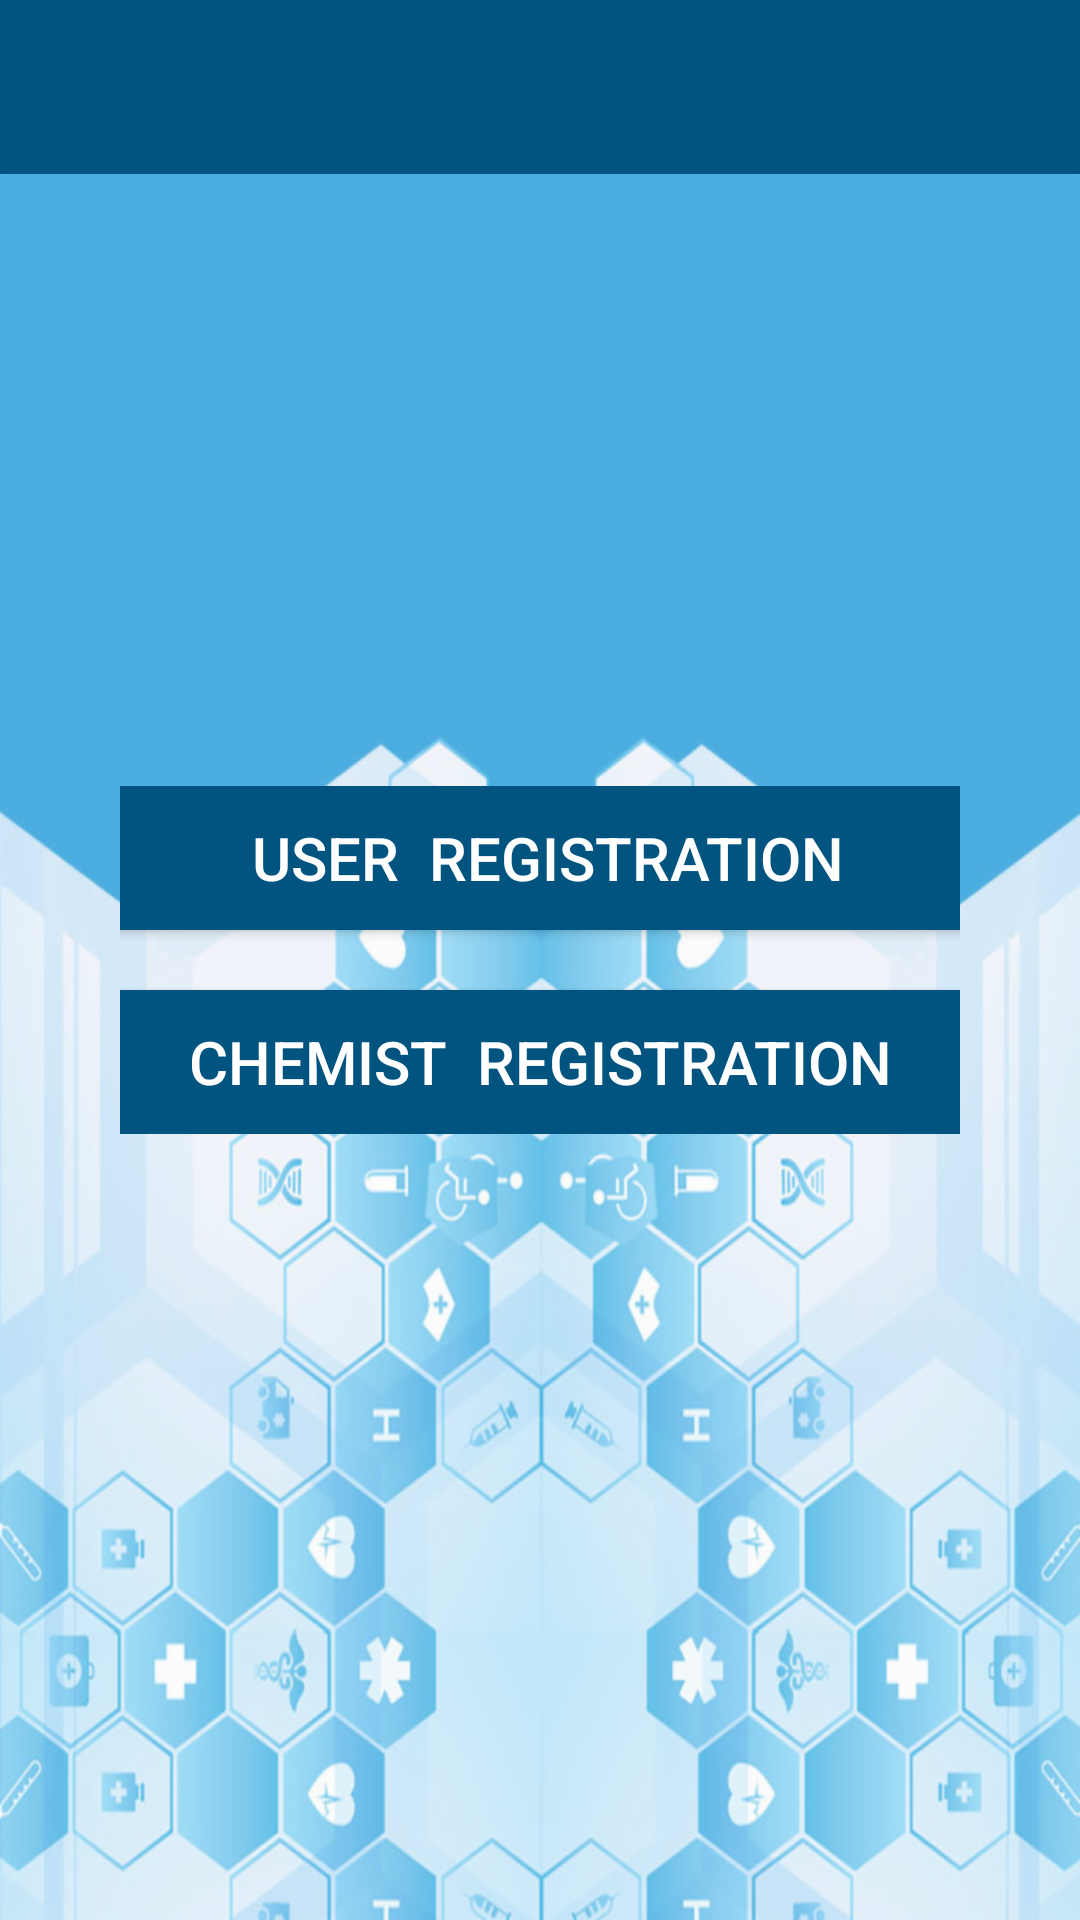

Write the Android layout XML for this screen, with the resource values it uses.
<!-- AndroidManifest.xml: application theme AppTheme -->
<!-- res/layout/activity_register_option.xml -->
<?xml version="1.0" encoding="utf-8"?>
<RelativeLayout xmlns:android="http://schemas.android.com/apk/res/android"
    xmlns:tools="http://schemas.android.com/tools"
    android:layout_width="match_parent"
    android:layout_height="match_parent"
    android:background="@drawable/bg1"
    tools:context="com.bizhawkz.d2dRoni.RegisterOption">
    <android.support.v7.widget.Toolbar
        android:id="@+id/toolbar"
        android:layout_width="match_parent"
        android:layout_height="58dp"
        android:background="@color/dark"
        android:minHeight="?attr/actionBarSize"
        android:titleTextColor="#ffffff">

    </android.support.v7.widget.Toolbar>

    <LinearLayout
        android:layout_width="match_parent"
        android:layout_height="wrap_content"
        android:orientation="vertical"
        android:weightSum="2"
        android:layout_centerInParent="true"
        android:layout_marginLeft="40dp"
        android:layout_marginRight="40dp"
        android:layout_marginTop="80dp"
        android:id="@+id/lay1"
        android:layout_gravity="center_vertical">
        <Button
            android:layout_width="fill_parent"
            android:layout_height="wrap_content"
            android:text=" User  Registration"
            android:id="@+id/btn_user"
            android:textColor="#ffffff"
            android:textSize="20dp"
            android:gravity="center"
            android:layout_alignParentBottom="true"
            android:background="#015480"
            />


        <Button
            android:layout_width="fill_parent"
            android:layout_height="wrap_content"
            android:text="Chemist  Registration"
            android:id="@+id/btn_chemist"
            android:textColor="#ffffff"
            android:textSize="20dp"
            android:layout_marginTop="20dp"
            android:gravity="center"
            android:layout_alignParentBottom="true"
            android:background="#015480"
            />

    </LinearLayout>
</RelativeLayout>
<!-- resources referenced by this layout -->
<resources>
  <color name="dark">#015480</color>
  <!-- drawable bg1 (drawable) -->
  <?xml version="1.0" encoding="utf-8"?>
  <bitmap xmlns:android="http://schemas.android.com/apk/res/android"
      android:src="@drawable/bg" android:alpha="0.7"/>
  <style name="AppTheme" parent="Theme.AppCompat.Light.NoActionBar">
          
          <item name="colorPrimary">@color/colorPrimary</item>
          <item name="colorPrimaryDark">@color/colorPrimaryDark</item>
          <item name="colorAccent">@color/colorAccent</item>
      </style>
  <!-- drawable bg: png bitmap (drawable-hdpi, 975563 bytes) -->
  <color name="colorPrimary">#3F51B5</color>
  <color name="colorPrimaryDark">#303F9F</color>
  <color name="colorAccent">#FF4081</color>
</resources>
